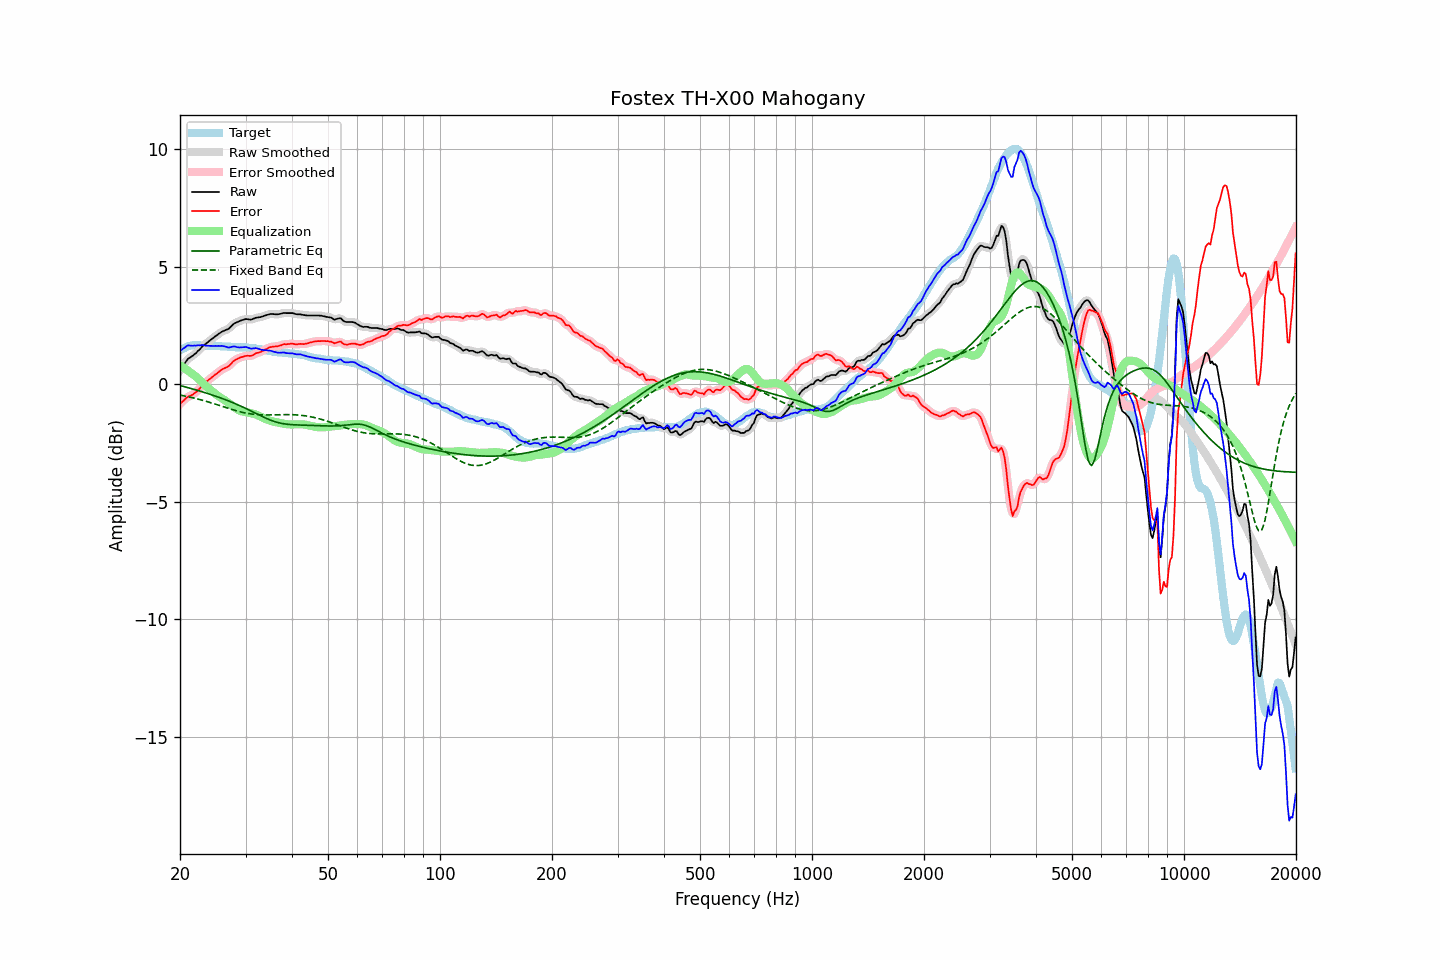

The table this chart was drawn from, first rows:
frequency, raw, error, smoothed, error_smoothed, equalization, parametric_eq, fixed_band_eq, equalized_raw, equalized_smoothed, target
20.00, 0.60, -0.84, 0.59, -0.84, 0.81, -0.06, -0.46, 1.41, 1.40, 1.44
20.20, 0.70, -0.78, 0.70, -0.77, 0.76, -0.08, -0.48, 1.46, 1.46, 1.48
20.40, 0.80, -0.71, 0.80, -0.71, 0.72, -0.09, -0.49, 1.52, 1.52, 1.52
20.61, 0.89, -0.65, 0.90, -0.65, 0.67, -0.11, -0.50, 1.56, 1.57, 1.53
20.81, 0.99, -0.58, 0.99, -0.59, 0.62, -0.13, -0.52, 1.61, 1.61, 1.57
21.02, 1.08, -0.53, 1.07, -0.54, 0.57, -0.15, -0.53, 1.65, 1.64, 1.61
21.23, 1.12, -0.50, 1.13, -0.50, 0.52, -0.17, -0.55, 1.64, 1.64, 1.62
21.44, 1.17, -0.47, 1.17, -0.47, 0.47, -0.19, -0.56, 1.64, 1.64, 1.64
21.66, 1.21, -0.44, 1.21, -0.44, 0.42, -0.21, -0.58, 1.63, 1.63, 1.65
21.87, 1.27, -0.38, 1.27, -0.39, 0.37, -0.23, -0.60, 1.64, 1.64, 1.65
22.09, 1.32, -0.34, 1.33, -0.33, 0.32, -0.25, -0.61, 1.64, 1.64, 1.66
22.31, 1.40, -0.26, 1.39, -0.27, 0.26, -0.27, -0.63, 1.66, 1.65, 1.66
22.54, 1.46, -0.20, 1.46, -0.20, 0.19, -0.29, -0.65, 1.65, 1.66, 1.66
22.76, 1.53, -0.12, 1.54, -0.12, 0.12, -0.31, -0.67, 1.66, 1.66, 1.65
22.99, 1.61, -0.03, 1.60, -0.04, 0.06, -0.33, -0.69, 1.67, 1.66, 1.64
23.22, 1.66, 0.02, 1.66, 0.02, -0.01, -0.35, -0.70, 1.65, 1.65, 1.64
23.45, 1.71, 0.08, 1.72, 0.08, -0.08, -0.37, -0.72, 1.64, 1.64, 1.63
23.69, 1.77, 0.14, 1.77, 0.14, -0.14, -0.39, -0.74, 1.63, 1.63, 1.63
23.92, 1.82, 0.19, 1.82, 0.19, -0.19, -0.41, -0.76, 1.63, 1.63, 1.63
24.16, 1.88, 0.24, 1.88, 0.24, -0.25, -0.44, -0.79, 1.63, 1.63, 1.64
24.40, 1.93, 0.29, 1.93, 0.30, -0.30, -0.46, -0.81, 1.63, 1.63, 1.64
24.65, 1.98, 0.35, 1.98, 0.35, -0.36, -0.48, -0.83, 1.62, 1.63, 1.63
24.89, 2.04, 0.41, 2.04, 0.41, -0.41, -0.51, -0.85, 1.63, 1.62, 1.63
25.14, 2.08, 0.45, 2.09, 0.46, -0.46, -0.53, -0.87, 1.62, 1.62, 1.63
25.39, 2.14, 0.52, 2.14, 0.52, -0.51, -0.55, -0.89, 1.63, 1.62, 1.62
25.65, 2.18, 0.57, 2.18, 0.57, -0.56, -0.58, -0.92, 1.62, 1.63, 1.61
25.91, 2.23, 0.63, 2.23, 0.62, -0.60, -0.60, -0.94, 1.63, 1.62, 1.60
26.16, 2.26, 0.66, 2.26, 0.66, -0.64, -0.63, -0.96, 1.62, 1.62, 1.60
26.43, 2.29, 0.69, 2.29, 0.69, -0.69, -0.65, -0.98, 1.60, 1.60, 1.60
26.69, 2.32, 0.72, 2.31, 0.72, -0.74, -0.68, -1.00, 1.58, 1.58, 1.60
26.96, 2.34, 0.75, 2.35, 0.76, -0.78, -0.71, -1.03, 1.55, 1.57, 1.59
27.23, 2.40, 0.81, 2.40, 0.81, -0.84, -0.73, -1.05, 1.56, 1.57, 1.59
27.50, 2.47, 0.88, 2.47, 0.88, -0.89, -0.76, -1.07, 1.58, 1.58, 1.59
27.77, 2.54, 0.96, 2.53, 0.95, -0.94, -0.79, -1.09, 1.60, 1.60, 1.58
28.05, 2.59, 1.01, 2.59, 1.01, -0.99, -0.82, -1.11, 1.60, 1.60, 1.58
28.33, 2.62, 1.05, 2.62, 1.05, -1.04, -0.85, -1.13, 1.58, 1.58, 1.57
28.62, 2.65, 1.08, 2.65, 1.09, -1.08, -0.88, -1.15, 1.57, 1.57, 1.57
28.90, 2.68, 1.12, 2.68, 1.12, -1.12, -0.91, -1.17, 1.56, 1.56, 1.56
29.19, 2.71, 1.15, 2.71, 1.14, -1.15, -0.94, -1.18, 1.56, 1.56, 1.56
29.48, 2.73, 1.16, 2.73, 1.17, -1.16, -0.97, -1.20, 1.57, 1.57, 1.57
29.78, 2.75, 1.19, 2.75, 1.19, -1.18, -1.00, -1.21, 1.57, 1.58, 1.56
30.08, 2.77, 1.20, 2.76, 1.20, -1.19, -1.03, -1.23, 1.58, 1.57, 1.57
30.38, 2.76, 1.21, 2.76, 1.21, -1.20, -1.07, -1.24, 1.56, 1.56, 1.55
30.68, 2.75, 1.20, 2.75, 1.20, -1.21, -1.10, -1.25, 1.54, 1.54, 1.55
30.99, 2.74, 1.20, 2.75, 1.21, -1.23, -1.13, -1.26, 1.51, 1.52, 1.54
31.30, 2.76, 1.23, 2.76, 1.23, -1.25, -1.17, -1.27, 1.51, 1.52, 1.53
31.61, 2.79, 1.26, 2.79, 1.26, -1.26, -1.20, -1.28, 1.53, 1.52, 1.53
31.93, 2.82, 1.31, 2.81, 1.30, -1.29, -1.23, -1.29, 1.53, 1.53, 1.51
32.24, 2.83, 1.33, 2.83, 1.32, -1.31, -1.27, -1.29, 1.52, 1.52, 1.50
32.57, 2.84, 1.34, 2.84, 1.35, -1.34, -1.30, -1.30, 1.50, 1.50, 1.50
32.89, 2.85, 1.36, 2.85, 1.37, -1.38, -1.34, -1.30, 1.47, 1.48, 1.49
33.22, 2.87, 1.41, 2.87, 1.40, -1.41, -1.37, -1.31, 1.46, 1.46, 1.47
33.55, 2.89, 1.43, 2.89, 1.43, -1.44, -1.40, -1.31, 1.45, 1.45, 1.46
33.89, 2.92, 1.48, 2.92, 1.47, -1.47, -1.43, -1.31, 1.45, 1.44, 1.44
34.23, 2.94, 1.50, 2.94, 1.51, -1.50, -1.46, -1.31, 1.44, 1.44, 1.44
34.57, 2.96, 1.54, 2.96, 1.54, -1.53, -1.49, -1.31, 1.43, 1.43, 1.42
34.92, 2.98, 1.57, 2.98, 1.57, -1.55, -1.52, -1.31, 1.43, 1.42, 1.41
35.27, 2.98, 1.58, 2.98, 1.59, -1.57, -1.55, -1.31, 1.41, 1.41, 1.40
35.62, 2.98, 1.60, 2.98, 1.59, -1.59, -1.57, -1.30, 1.39, 1.39, 1.38
35.97, 2.97, 1.60, 2.97, 1.60, -1.61, -1.59, -1.30, 1.36, 1.37, 1.37
... 635 more rows
